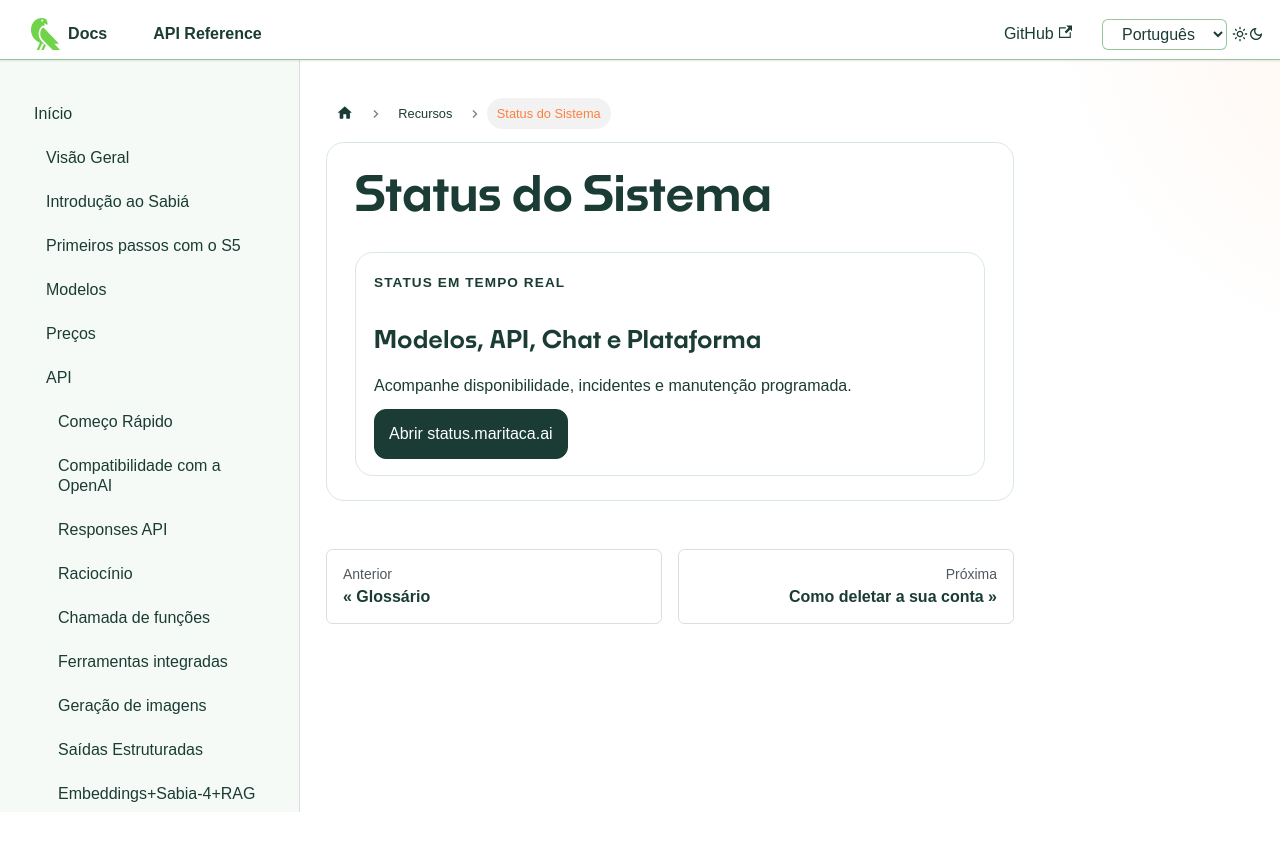

repository: maritaca-ai/maritalk-api · page: pt/status.html · generator: docusaurus

---
id: status
title: Status do Sistema
---

# Status do Sistema

<div className="status-hero">
  <div>
    <p className="status-eyebrow">Status em tempo real</p>
    <h2>Modelos, API, Chat e Plataforma</h2>
    <p>Acompanhe disponibilidade, incidentes e manutenção programada.</p>
    <a className="status-button" href="https://status.maritaca.ai/" target="_blank" rel="noopener noreferrer">
      Abrir status.maritaca.ai
    </a>
  </div>
</div>
